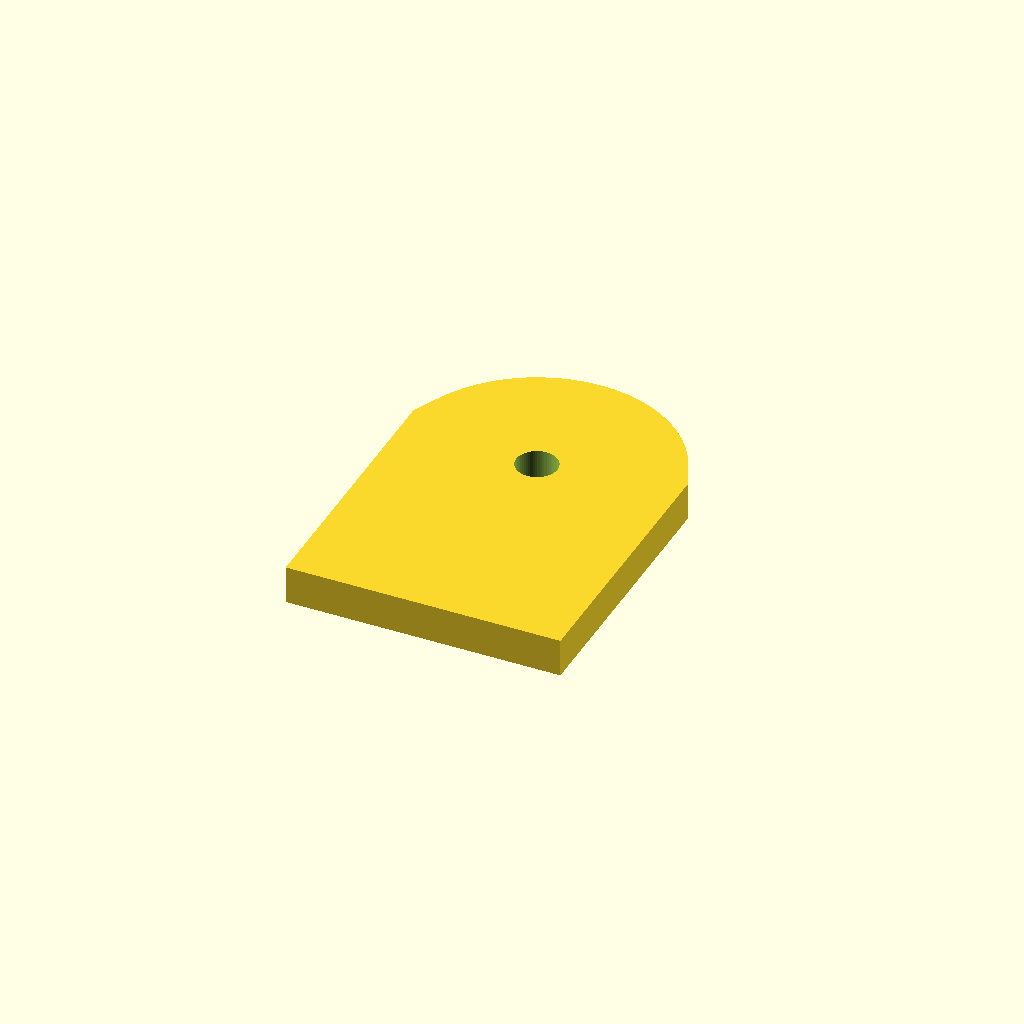
Cell 1 — every parameter at its default value.
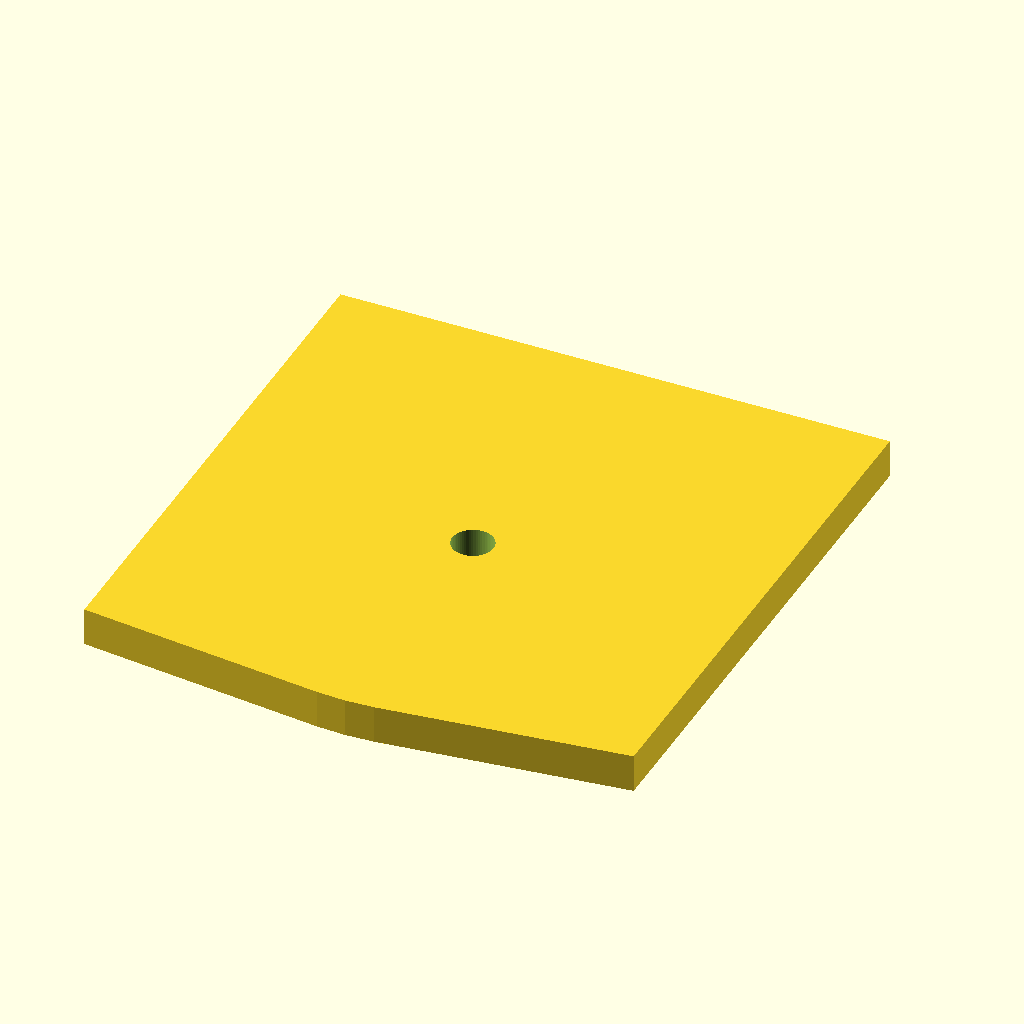
Cell 2: the same model with tab_w = 72.
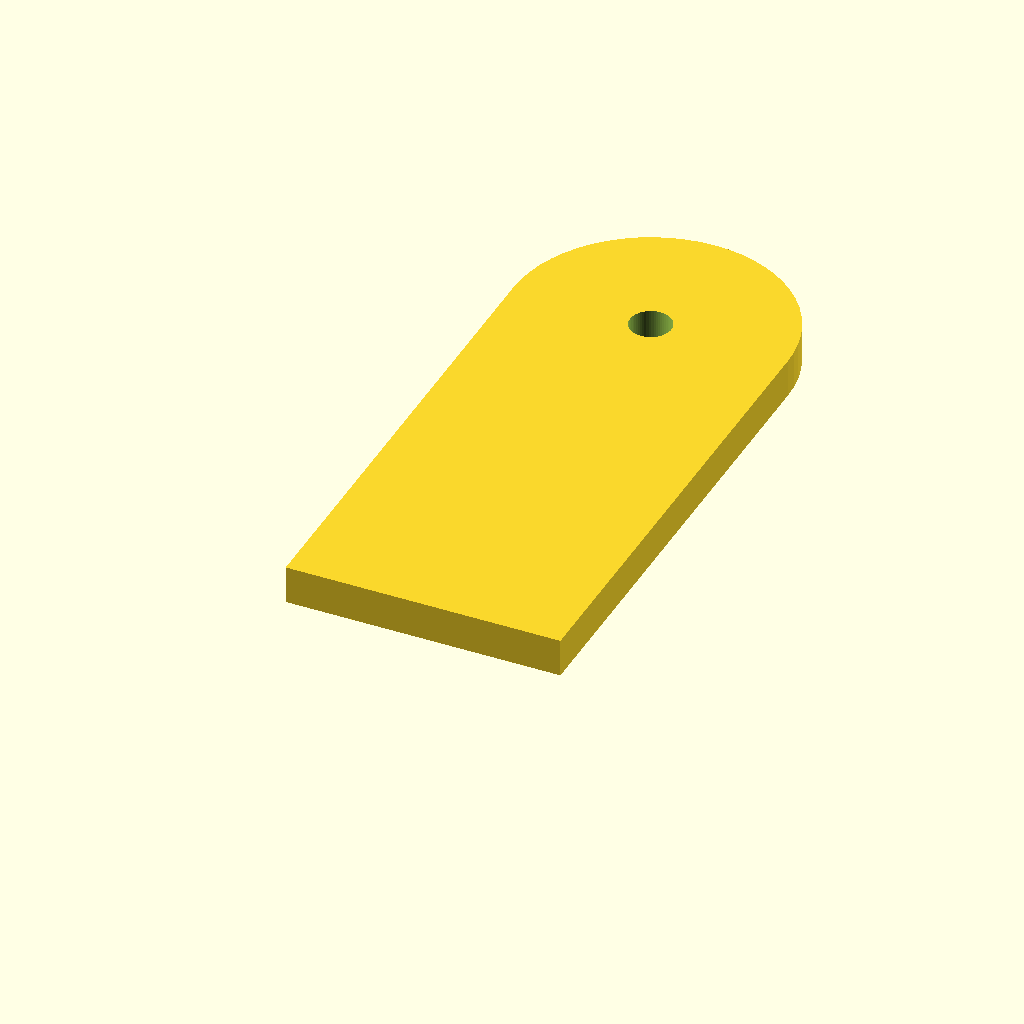
Cell 3: the same model with tab_h = 128.
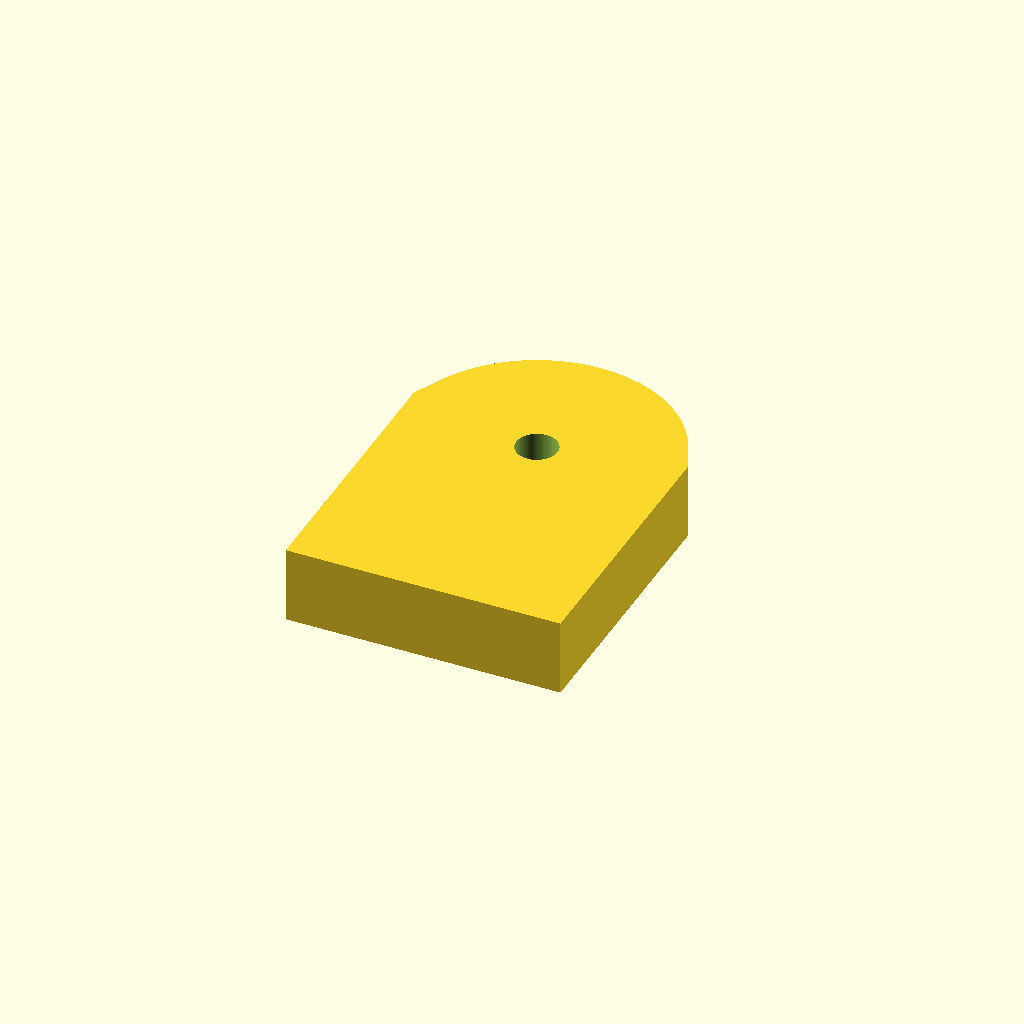
Cell 4: tab_t = 10 (everything else at default).
All cells are drawn from one camera (rotation 55°, 0°, 25°, orthographic, colour scheme Cornfield), so only the parameter changes between them.
Source of the model, optional_data/data/parts/part_1096.scad:
// Single-hole mounting tab.
$fn = 60;
eps = 0.02;
tab_w = 36;
tab_h = 64;
tab_t = 5;
difference() {
    hull() { translate([0,0,0]) cube([tab_w,tab_w,tab_t],center=true); translate([0,tab_h/2-tab_w/2,0]) cylinder(d=tab_w,h=tab_t,center=true); }
    translate([0,tab_h/2-tab_w/2,-tab_t/2-eps]) cylinder(d=5.4,h=tab_t+2*eps);
}
Parameter table extracted from the source (name, type, default, range or options):
eps: number, default 0.02
tab_w: number, default 36
tab_h: number, default 64
tab_t: number, default 5
